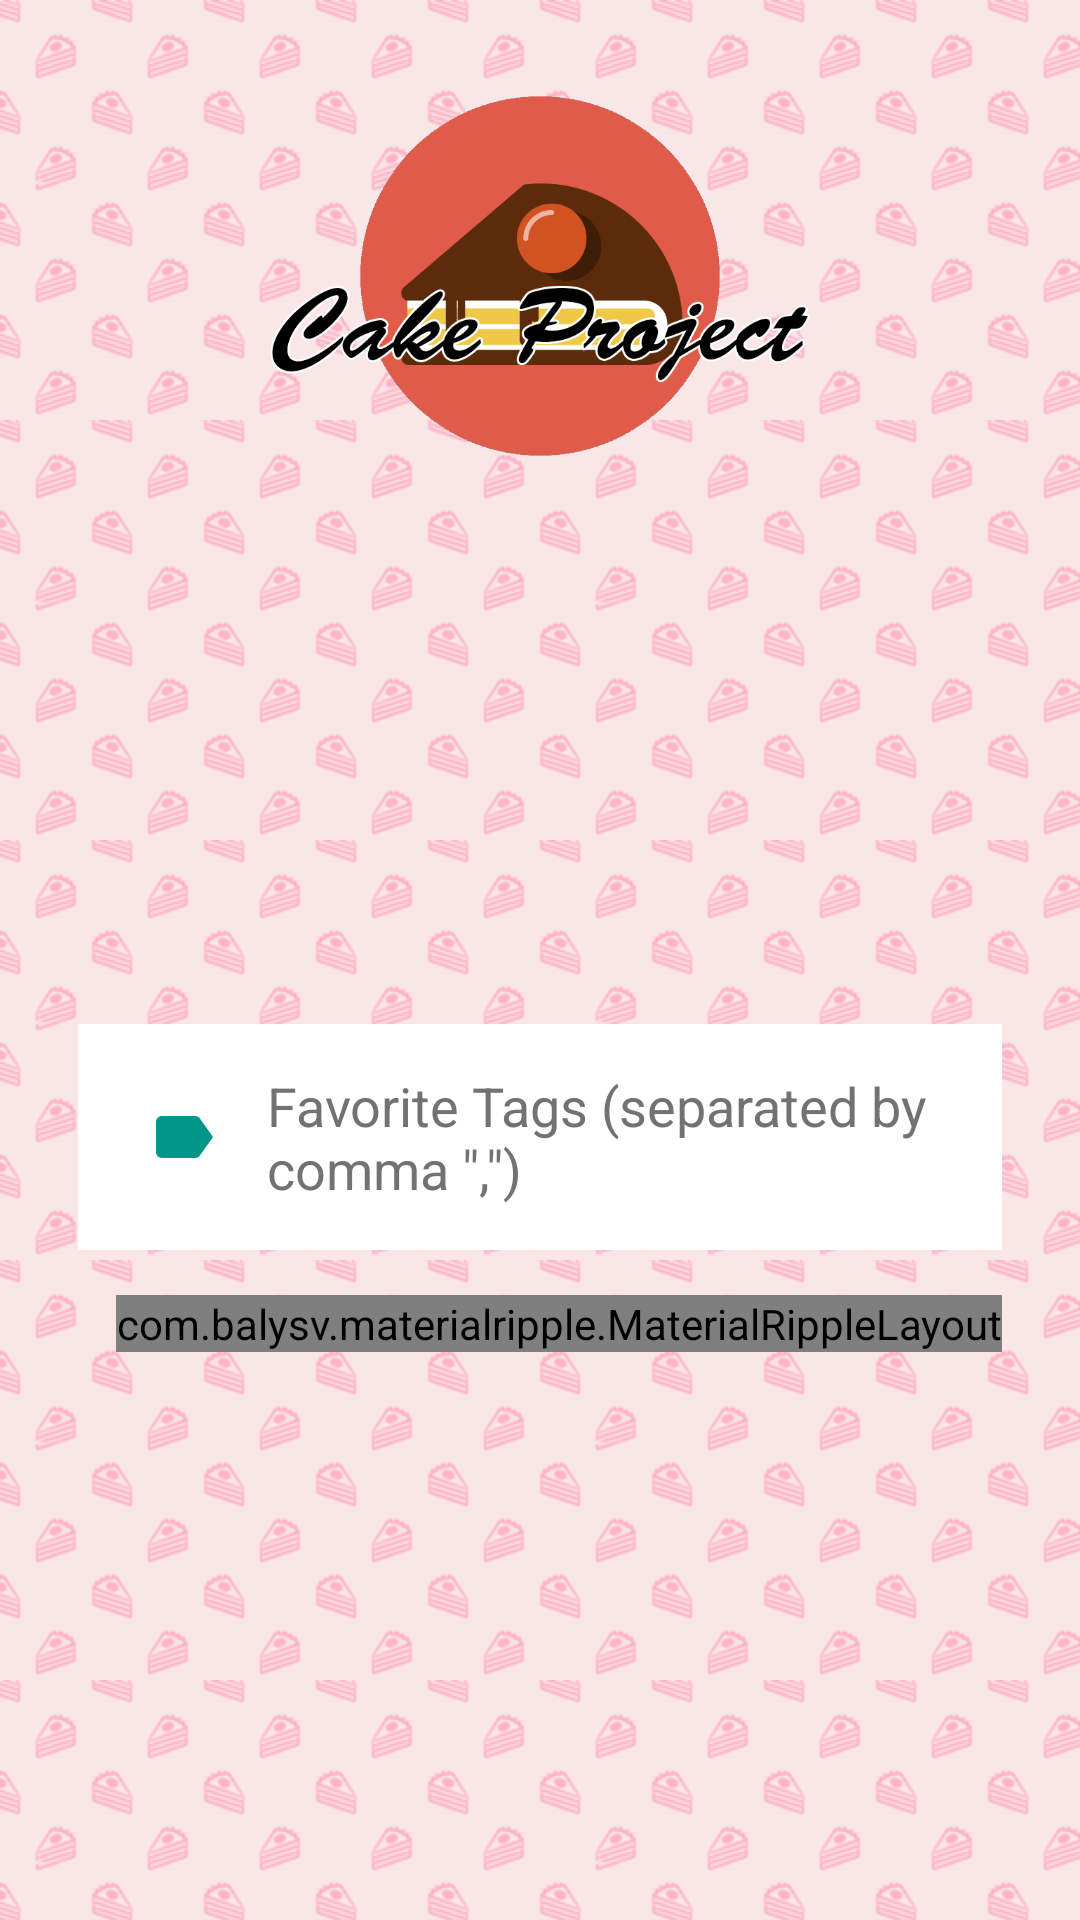

Write the Android layout XML for this screen, with the resource values it uses.
<!-- AndroidManifest.xml: application theme AppTheme -->
<!-- res/layout/fragment_register_step2.xml -->
<?xml version="1.0" encoding="utf-8"?>
<LinearLayout xmlns:android="http://schemas.android.com/apk/res/android"
    xmlns:app="http://schemas.android.com/apk/res-auto"
    xmlns:tools="http://schemas.android.com/tools"
    android:layout_width="match_parent"
    android:layout_height="match_parent"
    android:background="@drawable/bg_login"
    android:gravity="center"
    android:orientation="vertical"
    android:paddingBottom="@dimen/activity_vertical_margin"
    android:paddingStart="@dimen/activity_horizontal_margin"
    android:paddingEnd="@dimen/activity_horizontal_margin"
    android:paddingTop="@dimen/activity_vertical_margin"
    tools:context="com.teentitans.cakeproject.fragments.RegisterPageFragment">

    <include layout="@layout/logo" />

    <LinearLayout
        android:layout_width="match_parent"
        android:layout_height="0px"
        android:layout_weight="3"
        android:gravity="center"
        android:orientation="vertical">

        <EditText
            android:id="@+id/etTags"
            android:layout_width="match_parent"
            android:layout_height="wrap_content"
            android:layout_marginBottom="5dp"
            android:layout_marginStart="10dp"
            android:layout_marginEnd="10dp"
            android:layout_marginTop="10dp"
            android:background="@android:color/white"
            android:drawableStart="@drawable/ic_action_label"
            android:drawablePadding="8dp"
            android:hint="@string/prompt_tags"
            android:padding="15dp"
            android:textColor="@color/primary_text"
            android:textColorHint="@color/secondary_text"
            android:textCursorDrawable="@color/primary_text" />


        <com.balysv.materialripple.MaterialRippleLayout
            android:layout_width="wrap_content"
            android:layout_height="wrap_content"
            android:layout_gravity="right"
            android:layout_margin="10dp"
            app:mrl_rippleAlpha="0.7"
            app:mrl_rippleColor="@color/primary"
            app:mrl_rippleDelayClick="false"
            app:mrl_rippleHover="true"
            app:mrl_rippleOverlay="true">

            <Button
                android:id="@+id/btnRegister"
                android:layout_width="wrap_content"
                android:layout_height="wrap_content"
                android:background="@color/accent"
                android:text="@string/action_register"
                android:textAppearance="?android:attr/textAppearanceMedium"
                android:textColor="@color/primary_text"
                android:textStyle="bold" />
        </com.balysv.materialripple.MaterialRippleLayout>

    </LinearLayout>
</LinearLayout>
<!-- res/layout/logo.xml (included above) -->
<?xml version="1.0" encoding="utf-8"?>
<ImageView xmlns:android="http://schemas.android.com/apk/res/android"
    android:layout_width="match_parent"
    android:layout_height="0px"
    android:layout_gravity="center"
    android:layout_weight="1"
    android:gravity="center"
    android:src="@drawable/logo" />
<!-- resources referenced by this layout -->
<resources>
  <color name="accent">#009688</color>
  <color name="primary">#FF5722</color>
  <color name="primary_text">#212121</color>
  <color name="secondary_text">#727272</color>
  <dimen name="activity_horizontal_margin">16dp</dimen>
  <dimen name="activity_vertical_margin">16dp</dimen>
  <!-- drawable bg_login (drawable) -->
  <?xml version="1.0" encoding="utf-8"?>
  <bitmap xmlns:android="http://schemas.android.com/apk/res/android"
      android:src="@drawable/cake_bg"
      android:tileMode="repeat" />
  <!-- drawable ic_action_label: png bitmap (drawable-hdpi, 353 bytes) -->
  <!-- drawable logo: png bitmap (drawable-hdpi, 64884 bytes) -->
  <string name="action_register">Register</string>
  <string name="prompt_tags">Favorite Tags (separated by comma \",\")</string>
  <style name="AppTheme" parent="AppTheme.Base">
          
          
      </style>
  <!-- drawable cake_bg: png bitmap (drawable-hdpi, 9520 bytes) -->
  <style name="AppTheme.Base" parent="Theme.AppCompat.Light.NoActionBar">
          <item name="colorPrimary">@color/primary</item>
          <item name="colorPrimaryDark">@color/primary_dark</item>
          <item name="colorAccent">@color/accent</item>
          <item name="android:windowNoTitle">true</item>
          <item name="windowActionBar">false</item>
      </style>
  <color name="primary_dark">#E64A19</color>
</resources>
